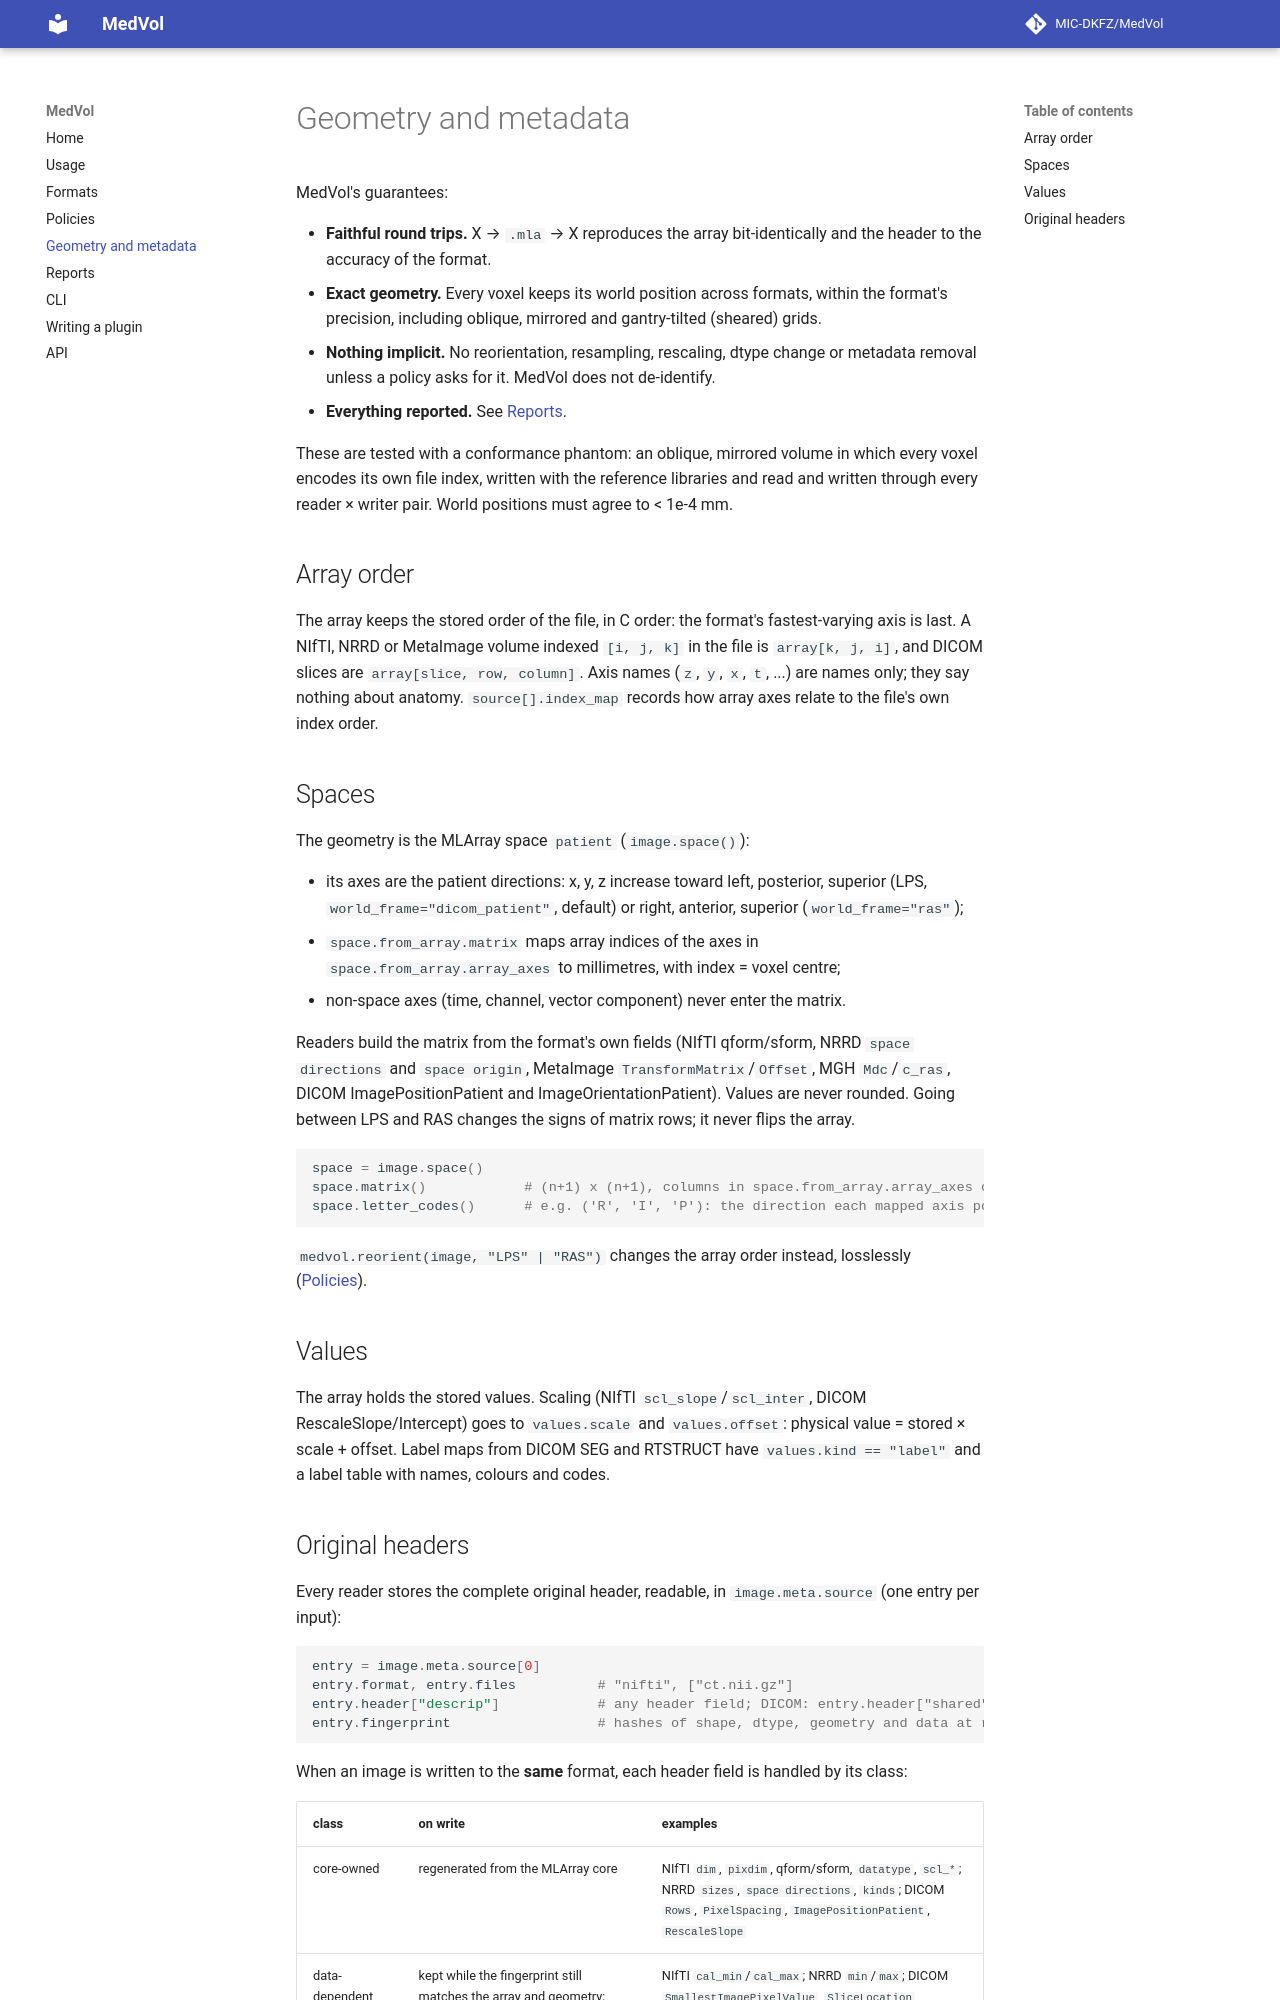

repository: MIC-DKFZ/MedVol · page: geometry/index.html · generator: mkdocs

# Geometry and metadata

MedVol's guarantees:

- **Faithful round trips.** X → `.mla` → X reproduces the array bit-identically and the header to the
  accuracy of the format.
- **Exact geometry.** Every voxel keeps its world position across formats, within the format's precision,
  including oblique, mirrored and gantry-tilted (sheared) grids.
- **Nothing implicit.** No reorientation, resampling, rescaling, dtype change or metadata removal unless a
  policy asks for it. MedVol does not de-identify.
- **Everything reported.** See [Reports](reports.md).

These are tested with a conformance phantom: an oblique, mirrored volume in which every voxel encodes its own
file index, written with the reference libraries and read and written through every reader × writer pair.
World positions must agree to < 1e-4 mm.

## Array order

The array keeps the stored order of the file, in C order: the format's fastest-varying axis is last. A
NIfTI, NRRD or MetaImage volume indexed `[i, j, k]` in the file is `array[k, j, i]`, and DICOM slices are
`array[slice, row, column]`. Axis names (`z`, `y`, `x`, `t`, ...) are names only; they say nothing about
anatomy. `source[].index_map` records how array axes relate to the file's own index order.

## Spaces

The geometry is the MLArray space `patient` (`image.space()`):

- its axes are the patient directions: x, y, z increase toward left, posterior, superior (LPS,
  `world_frame="dicom_patient"`, default) or right, anterior, superior (`world_frame="ras"`);
- `space.from_array.matrix` maps array indices of the axes in `space.from_array.array_axes` to millimetres,
  with index = voxel centre;
- non-space axes (time, channel, vector component) never enter the matrix.

Readers build the matrix from the format's own fields (NIfTI qform/sform, NRRD `space directions` and
`space origin`, MetaImage `TransformMatrix`/`Offset`, MGH `Mdc`/`c_ras`, DICOM ImagePositionPatient and
ImageOrientationPatient). Values are never rounded. Going between LPS and RAS changes the signs of matrix rows;
it never flips the array.

```python
space = image.space()
space.matrix()            # (n+1) x (n+1), columns in space.from_array.array_axes order
space.letter_codes()      # e.g. ('R', 'I', 'P'): the direction each mapped axis points to
```

`medvol.reorient(image, "LPS" | "RAS")` changes the array order instead, losslessly ([Policies](policies.md)).

## Values

The array holds the stored values. Scaling (NIfTI `scl_slope`/`scl_inter`, DICOM RescaleSlope/Intercept) goes
to `values.scale` and `values.offset`: physical value = stored × scale + offset. Label maps from DICOM SEG and
RTSTRUCT have `values.kind == "label"` and a label table with names, colours and codes.
